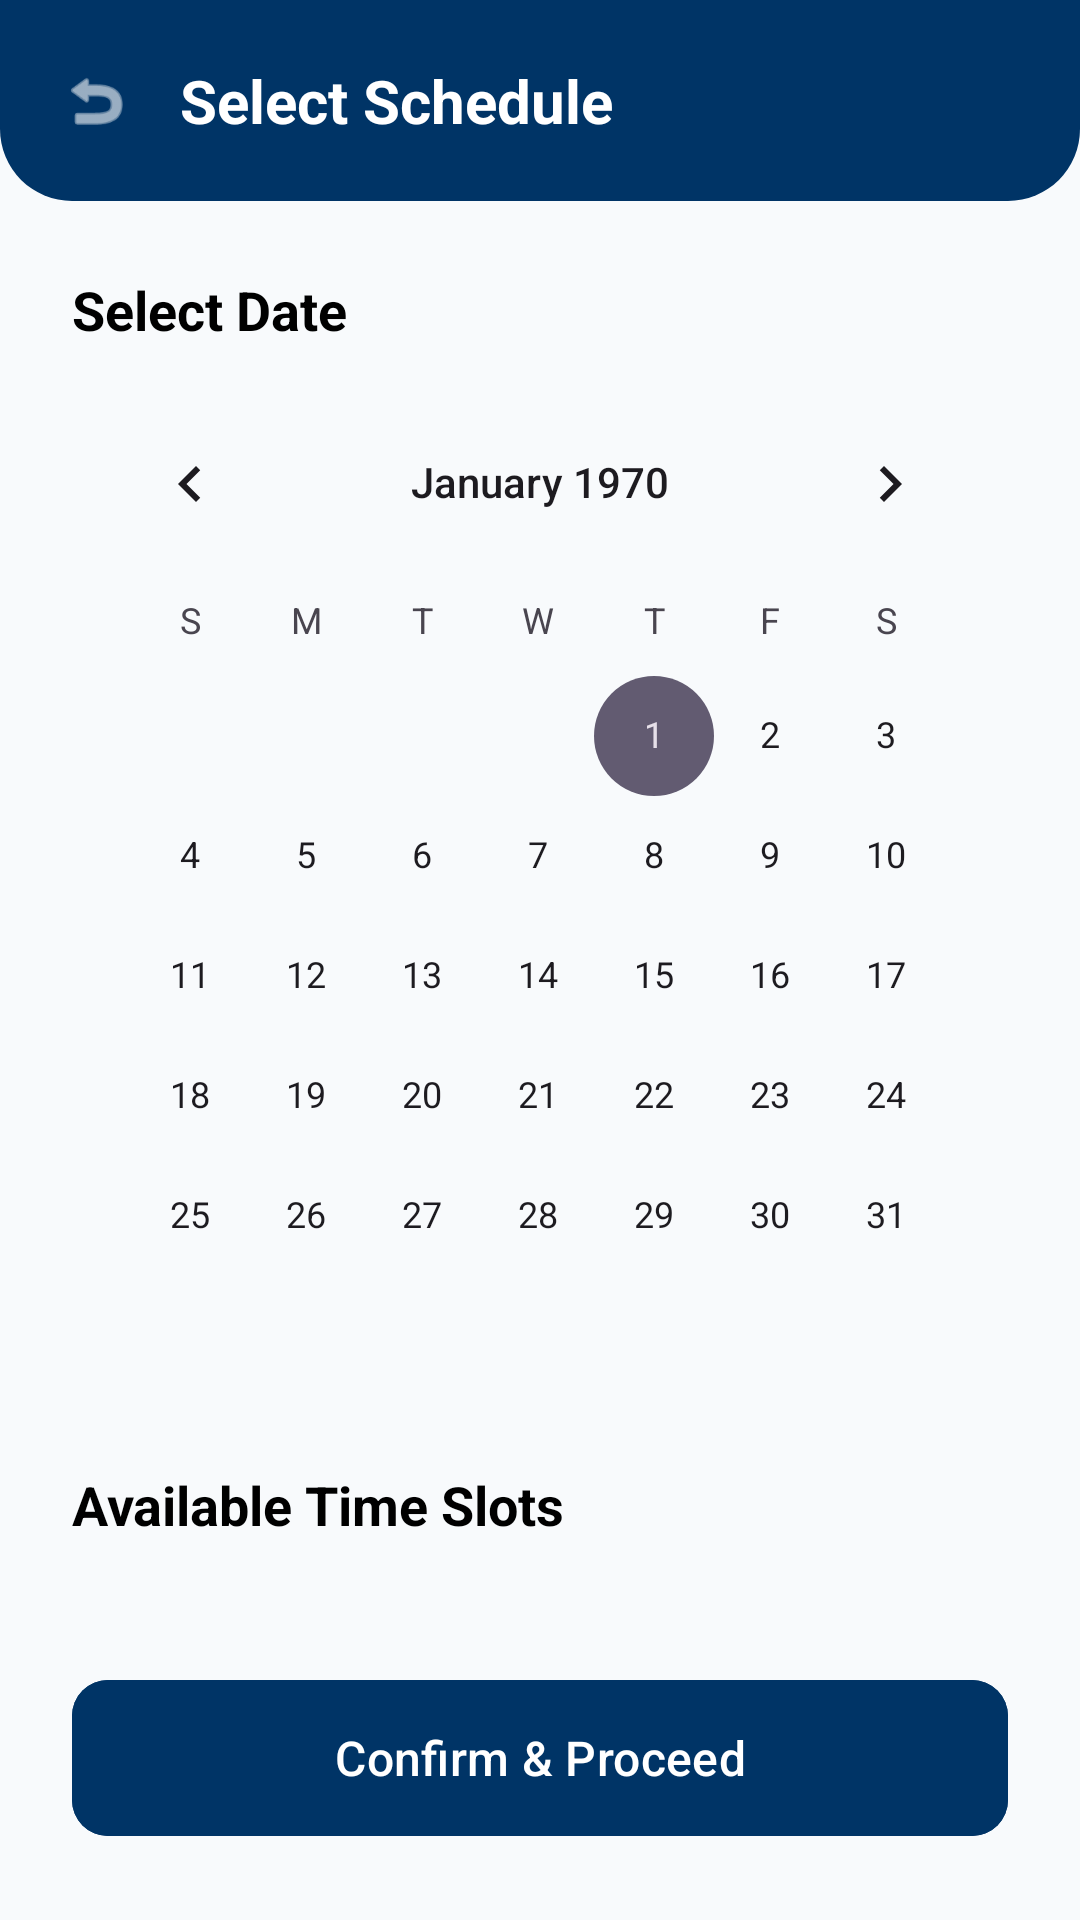

Android layout source for this screen:
<!-- AndroidManifest.xml: application theme Theme.HomeCare -->
<!-- res/layout/fragment_scheduling.xml -->
<?xml version="1.0" encoding="utf-8"?>
<LinearLayout xmlns:android="http://schemas.android.com/apk/res/android"
    xmlns:app="http://schemas.android.com/apk/res-auto"
    android:layout_width="match_parent"
    android:layout_height="match_parent"
    android:background="#F8FAFC"
    android:orientation="vertical">

    
    <androidx.constraintlayout.widget.ConstraintLayout
        android:layout_width="match_parent"
        android:layout_height="wrap_content"
        android:background="@drawable/bg_home_header"
        android:padding="20dp">

        <ImageView
            android:id="@+id/btn_back_schedule"
            android:layout_width="24dp"
            android:layout_height="24dp"
            android:src="@android:drawable/ic_menu_revert"
            app:tint="@color/white"
            app:layout_constraintStart_toStartOf="parent"
            app:layout_constraintTop_toTopOf="parent"
            app:layout_constraintBottom_toBottomOf="parent" />

        <TextView
            android:layout_width="wrap_content"
            android:layout_height="wrap_content"
            android:layout_marginStart="16dp"
            android:text="Select Schedule"
            android:textColor="@color/white"
            android:textSize="20sp"
            android:textStyle="bold"
            app:layout_constraintStart_toEndOf="@id/btn_back_schedule"
            app:layout_constraintTop_toTopOf="parent"
            app:layout_constraintBottom_toBottomOf="parent" />

    </androidx.constraintlayout.widget.ConstraintLayout>

    <androidx.core.widget.NestedScrollView
        android:layout_width="match_parent"
        android:layout_height="0dp"
        android:layout_weight="1">

        <LinearLayout
            android:layout_width="match_parent"
            android:layout_height="wrap_content"
            android:orientation="vertical"
            android:padding="24dp">

            <TextView
                android:layout_width="wrap_content"
                android:layout_height="wrap_content"
                android:text="Select Date"
                android:textColor="@color/black"
                android:textSize="18sp"
                android:textStyle="bold" />

            <CalendarView
                android:id="@+id/calendarView"
                android:layout_width="match_parent"
                android:layout_height="wrap_content"
                android:layout_marginTop="12dp"
                android:background="@drawable/bg_input_field" />

            <TextView
                android:layout_width="wrap_content"
                android:layout_height="wrap_content"
                android:layout_marginTop="24dp"
                android:text="Available Time Slots"
                android:textColor="@color/black"
                android:textSize="18sp"
                android:textStyle="bold" />

            <GridLayout
                android:id="@+id/grid_time_slots"
                android:layout_width="match_parent"
                android:layout_height="wrap_content"
                android:layout_marginTop="12dp"
                android:columnCount="3"
                android:useDefaultMargins="true">

                <com.google.android.material.button.MaterialButton
                    android:id="@+id/slot1"
                    style="@style/Widget.MaterialComponents.Button.OutlinedButton"
                    android:layout_width="0dp"
                    android:layout_height="wrap_content"
                    android:layout_columnWeight="1"
                    android:text="09:00 AM"
                    android:textSize="12sp"
                    app:cornerRadius="8dp" />

                <com.google.android.material.button.MaterialButton
                    android:id="@+id/slot2"
                    style="@style/Widget.MaterialComponents.Button.OutlinedButton"
                    android:layout_width="0dp"
                    android:layout_height="wrap_content"
                    android:layout_columnWeight="1"
                    android:text="11:00 AM"
                    android:textSize="12sp"
                    app:cornerRadius="8dp" />

                <com.google.android.material.button.MaterialButton
                    android:id="@+id/slot3"
                    style="@style/Widget.MaterialComponents.Button.OutlinedButton"
                    android:layout_width="0dp"
                    android:layout_height="wrap_content"
                    android:layout_columnWeight="1"
                    android:text="01:00 PM"
                    android:textSize="12sp"
                    app:cornerRadius="8dp" />

                <com.google.android.material.button.MaterialButton
                    android:id="@+id/slot4"
                    style="@style/Widget.MaterialComponents.Button.OutlinedButton"
                    android:layout_width="0dp"
                    android:layout_height="wrap_content"
                    android:layout_columnWeight="1"
                    android:text="03:00 PM"
                    android:textSize="12sp"
                    app:cornerRadius="8dp" />

                <com.google.android.material.button.MaterialButton
                    android:id="@+id/slot5"
                    style="@style/Widget.MaterialComponents.Button.OutlinedButton"
                    android:layout_width="0dp"
                    android:layout_height="wrap_content"
                    android:layout_columnWeight="1"
                    android:text="05:00 PM"
                    android:textSize="12sp"
                    app:cornerRadius="8dp" />

            </GridLayout>

        </LinearLayout>
    </androidx.core.widget.NestedScrollView>

    <com.google.android.material.button.MaterialButton
        android:id="@+id/btn_confirm_schedule"
        android:layout_width="match_parent"
        android:layout_height="60dp"
        android:layout_margin="24dp"
        android:backgroundTint="@color/navy_blue"
        android:text="Confirm &amp; Proceed"
        android:textAllCaps="false"
        android:textSize="16sp"
        app:cornerRadius="12dp" />

</LinearLayout>
<!-- resources referenced by this layout -->
<resources>
  <color name="black">#FF000000</color>
  <color name="navy_blue">#003466</color>
  <color name="white">#FFFFFFFF</color>
  <!-- drawable bg_home_header (drawable) -->
  <?xml version="1.0" encoding="utf-8"?>
  <shape xmlns:android="http://schemas.android.com/apk/res/android">
      <solid android:color="@color/navy_blue" />
      <corners
          android:bottomLeftRadius="24dp"
          android:bottomRightRadius="24dp" />
  </shape>
  <style name="Theme.HomeCare" parent="Base.Theme.HomeCare" />
  <style name="Base.Theme.HomeCare" parent="Theme.Material3.DayNight.NoActionBar">
          
          <item name="android:statusBarColor">@color/navy_blue</item>
      </style>
</resources>
